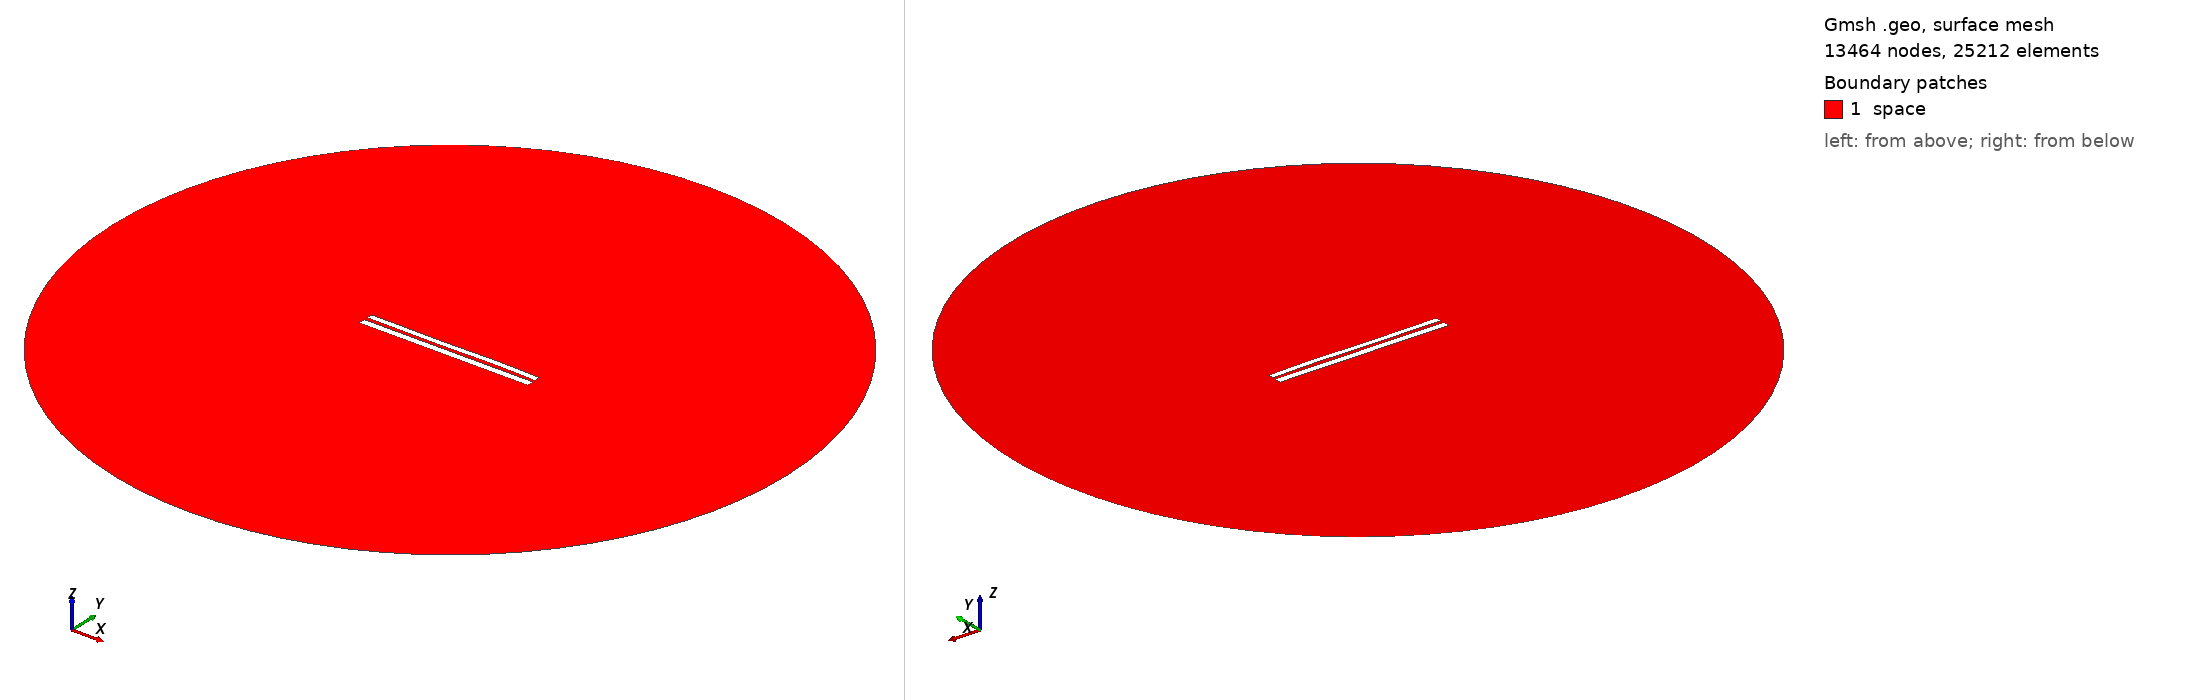

Gmsh geometry script, surface-meshed: 13464 nodes, 25212 surface elements. Boundary patches (legend numbers): 1 space. Left view from above one corner, right view from below the opposite corner. Legend entries are the model's physical surfaces. The drawing asked Gmsh for element sizes between 1% and 20% of the model's largest extent; the script's own settings can give other sizes.

=== 7679.geo (drawn) ===
//---------------------------------------
// Geometry kernel
//---------------------------------------

SetFactory("OpenCASCADE");



//---------------------------------------
// Parameters of the geometry
//---------------------------------------

// Overetch of the upper plate
overetch = 0.25;

// Distance between the plates
distance = 2.0;

// Discretization over the x axis (for the deformation)
nx = 50; 

// Length of the plate
L = 100 - overetch; 

// Number of modes
n = 4; 

// 1st mode coefficient
coeff(1) = -0.075;
beta(1) = 0.596864 * 3.1415926535 / L;

// 2nd mode coefficient
coeff(2) = 0.0;
beta(2) = 1.49418 * 3.1415926535 / L;

// 3rd mode coefficient
coeff(3) = -0.15;
beta(3) = 2.50025 * 3.1415926535 / L;

// 4th mode coefficient
coeff(4) = 0.07499999999999998;
beta(4) = 3.49999 * 3.1415926535 / L;



//---------------------------------------
// Upper plate (deformed rectangle)
//---------------------------------------

// Coordiantes of the upper plate
xmin = -50;
xmax = 50 - overetch;

// Height of the upper plate
yheight = 4 - 2 * overetch;

// Indexes of the points
UpperID[] = {};
LowerID[] = {};
LeftID[] = {};
RightID[] = {};

// Point index
p = 1;

// Horizontal edges
For i In {1:nx}
    x = xmin + (i-1)*(xmax - xmin)/(nx-1);

    y_bottom = distance / 2 + overetch;
    For j In {1:n}
        C = (Cosh(beta(j)*L) + Cos(beta(j)*L)) / (Sinh(beta(j)*L) + Sin(beta(j)*L));
        y_bottom  = y_bottom + coeff(j) * (Cosh(beta(j)*(x+50)) - Cos(beta(j)*(x+50)) - C * (Sinh(beta(j)*(x+50)) - Sin(beta(j)*(x+50))));
    EndFor

    y_top = y_bottom + yheight;

    Point(p) = {x, y_top, 0, 1.0};
    UpperID[i] = p;
    p = p + 1;

    Point(p) = {x, y_bottom, 0, 1.0};
    LowerID[i] = p;
    p = p + 1;
EndFor

// Create point lists
UpperPts[] = {}; LowerPts[] = {};
For i In {1:nx}
  UpperPts[] += {UpperID[i]};
  LowerPts[] += {LowerID[i]};
EndFor

// Build splines
Spline(1) = {UpperPts[]};
Spline(2) = {LowerPts[]};
Line(3) = {LowerPts[nx-1], UpperPts[nx-1]};
Line(4) = {LowerPts[0], UpperPts[0]};

// Build the plane surface
Curve Loop(1) = {2, 3, -1, -4};
Plane Surface(1) = {1};



//---------------------------------------
// Lower plate (rectangle)
//---------------------------------------

// Vertices
Point(1001) = {-50, -1, 0, 1.0};
Point(1002) = { 50, -1, 0, 1.0};
Point(1003) = { 50,  -5, 0, 1.0};
Point(1004) = {-50,  -5, 0, 1.0};

// Edges
Line(5) = {1001, 1002};
Line(6) = {1002, 1003};
Line(7) = {1003, 1004};
Line(8) = {1004, 1001};

// Plane surface
Line Loop(2) = {5, 6, 7, 8};
Plane Surface(2) = {2}; 



//---------------------------------------
// Outer (fictious) boundary
//---------------------------------------

// Points
Point(1005) = {0, 0, 0};       // Center
Point(1006) = {200, 0, 0};     // Start point
Point(1007) = {0, 200, 0};     // 90 degrees
Point(1008) = {-200, 0, 0};    // 180 degrees
Point(1009) = {0, -200, 0};    // 270 degrees

// Circle arcs (each needs start, center, end)
Circle(9) = {1006, 1005, 1007};
Circle(10) = {1007, 1005, 1008};
Circle(11) = {1008, 1005, 1009};
Circle(12) = {1009, 1005, 1006};

// Plane surface for the entire domain
Curve Loop(3) = {9, 10, 11, 12};
Surface(3) = {3};

// Subtract the plates from the whole domain to obtain the actual domain where we want to solve the equations
BooleanDifference{ Surface{3}; Delete; }{ Surface{1}; Surface{2}; Delete; }




//---------------------------------------
// Transfinite Lines/Curves
//---------------------------------------

// Set the number of points on the boundaries
r = 7;

// Plates
Transfinite Curve {1, 2} = 50*r Using Progression 1;
Transfinite Curve {3, 4} = 2*r Using Progression 1;
Transfinite Line {5, 7} = 50*r Using Progression 1;
Transfinite Line {6, 8} = 2*r Using Progression 1;

// Outer boundary
Transfinite Line {9, 10, 11, 12} = 20 Using Progression 1;



//---------------------------------------
// Physical groups
//---------------------------------------                

// Physical curves (boundaries)
Physical Line("force_segment", 10) = {2};
Physical Line("upper_plate", 11) = {1, 3, 4};
Physical Line("lower_plate", 12) = {5, 6, 7, 8};
Physical Line("boundary", 20) = {9, 10, 11, 12};

// Physical Surfaces
Physical Surface("space", 30) = {3};



//---------------------------------------
// 6. Generate the Mesh
//---------------------------------------

// 2D mesh generation
Mesh 2;
